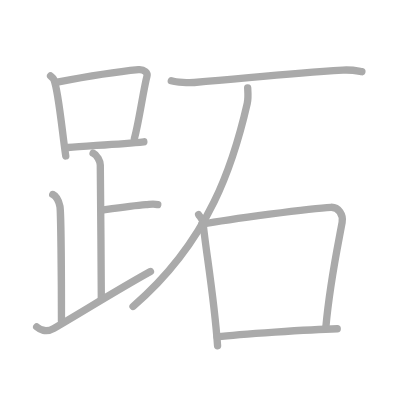
t = 0.00 s
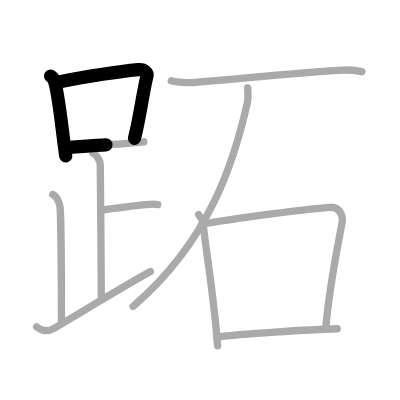
t = 2.50 s
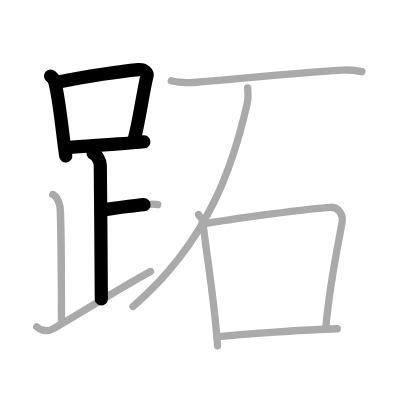
t = 4.75 s
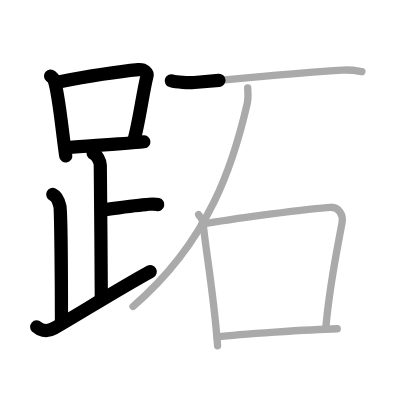
t = 7.25 s
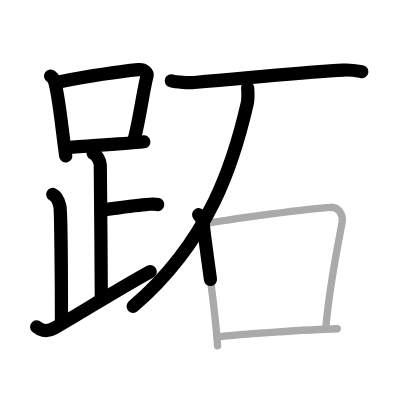
t = 9.50 s
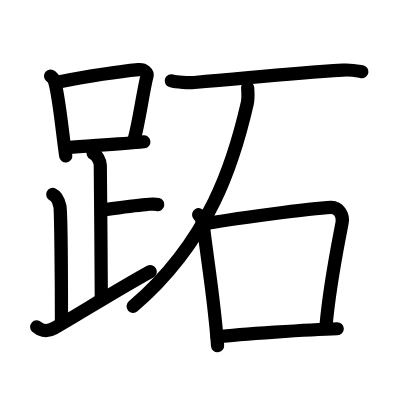
t = 12.00 s

The animated SVG that drew these frames (rendered in a browser with its animation timeline set to each time). Animation: 12 SMIL elements (animate=12); one cycle of 12.00 s.

<?xml version="1.0" standalone="no"?>
<!DOCTYPE svg PUBLIC "-//W3C//DTD SVG 1.1//EN"   "http://www.w3.org/Graphics/SVG/1.1/DTD/svg11.dtd">
<svg width="400px" height="400px"  version="1.1" xmlns="http://www.w3.org/2000/svg">
  <defs>
    <marker id="Triangle" viewBox="0 0 10 10" refX="0" refY="5" markerUnits="strokeWidth" markerWidth="3" style="stroke-opacity:0%;fill:#aaaaaa;" markerHeight="2" orient="auto">
      <path d="M 0 0 L 10 5 L 0 10 z" />
    </marker>
    
    <marker id="Arrow" viewBox="0 0 10 10" refX="5" refY="5" markerUnits="strokeWidth" markerWidth="1.8" style="stroke-opacity:0%;fill:#770000;" markerHeight="2" orient="auto">
      <path d="M 0 4 L 6 4 L 4 1 L 10 5 L 4 9 L 6 6 L 0 6 z" />
        <circle cx="5" cy="5" r="5" />
      </marker>
    
    <marker id="TriangleRed" viewBox="0 0 10 10" refX="0" refY="5" markerUnits="strokeWidth" markerWidth="3" style="stroke-opacity:0%;fill:#CC0000;" markerHeight="2" orient="auto">
      <path d="M 0 0 L 10 5 L 0 10 z" />
    </marker>
    
    <marker id="ArrowRed" viewBox="0 0 10 10" refX="5" refY="5" markerUnits="strokeWidth" markerWidth="1.8" style="stroke-opacity:0%;fill:#CC0000;" markerHeight="2" orient="auto">
      <path d="M 0 4 L 6 4 L 4 1 L 10 5 L 4 9 L 6 6 L 0 6 z" />
        <circle cx="5" cy="5" r="5" />
      </marker>
    
  </defs>
  
  <path style="fill:#ffffff; fill-opacity:100%; fill-rule:evenodd; stroke-width:0;" d="M 0 0 L 400px 0 L 400px 400px L 0 400px L 0 0" />

  <g transform="scale(3.6697247706422 3.6697247706422)">
<path style="fill:none; fill-opacity:0%; fill-rule:evenodd; stroke:#aaaaaa; stroke-opacity:100%; stroke-width: 1.5pt; stroke-linejoin:round; stroke-linecap:round;" d="M13.78 20.71c0.37 0.32 0.75 0.58 0.91 0.97c1.28 3.13 2.35 15.2 3.23 20.82"></path>
<path style="fill:none; fill-opacity:0%; fill-rule:evenodd; stroke:#aaaaaa; stroke-opacity:100%; stroke-width: 1.5pt; stroke-linejoin:round; stroke-linecap:round;" d="M15.61 22.4c8.76-1.68 17.79-3 22.13-3.41c1.58-0.15 2.54 0.89 2.31 1.77c-1.04 4.06-2.15 12.35-3.43 17"></path>
<path style="fill:none; fill-opacity:0%; fill-rule:evenodd; stroke:#aaaaaa; stroke-opacity:100%; stroke-width: 1.5pt; stroke-linejoin:round; stroke-linecap:round;" d="M18.56 40.19c5.09-0.46 13.65-0.84 20.64-1.55"></path>
<path style="fill:none; fill-opacity:0%; fill-rule:evenodd; stroke:#aaaaaa; stroke-opacity:100%; stroke-width: 1.5pt; stroke-linejoin:round; stroke-linecap:round;" d="M25.37 41.74c1.09 0.5 1.96 2.23 1.96 3.25c0 5.51 0.28 26.51 0.28 36.5"></path>
<path style="fill:none; fill-opacity:0%; fill-rule:evenodd; stroke:#aaaaaa; stroke-opacity:100%; stroke-width: 1.5pt; stroke-linejoin:round; stroke-linecap:round;" d="M27.88 57.24c3.37-0.49 8.37-1.24 11.85-1.5c1.74-0.13 2.18-0.25 3.26 0"></path>
<path style="fill:none; fill-opacity:0%; fill-rule:evenodd; stroke:#aaaaaa; stroke-opacity:100%; stroke-width: 1.5pt; stroke-linejoin:round; stroke-linecap:round;" d="M14.37 52.99c1.09 0.5 1.74 2.25 1.96 3.25c0.22 1 0.42 19.51 0.42 31.26"></path>
<path style="fill:none; fill-opacity:0%; fill-rule:evenodd; stroke:#aaaaaa; stroke-opacity:100%; stroke-width: 1.5pt; stroke-linejoin:round; stroke-linecap:round;" d="M10 89.07c0.75 0.68 2.5 1.68 4.7 0.4C22.78 84.77 31.94 79 41 73.99"></path>
<path style="fill:none; fill-opacity:0%; fill-rule:evenodd; stroke:#aaaaaa; stroke-opacity:100%; stroke-width: 1.5pt; stroke-linejoin:round; stroke-linecap:round;" d="M46.68 22.02c1.48 0.46 4.79 0.58 6.26 0.46C71.48 20.88 79.06 20 93.44 19.1c2.46-0.15 3.95 0.22 5.18 0.44"></path>
<path style="fill:none; fill-opacity:0%; fill-rule:evenodd; stroke:#aaaaaa; stroke-opacity:100%; stroke-width: 1.5pt; stroke-linejoin:round; stroke-linecap:round;" d="M67.49 23.93c0.06 1.06 0.22 2.76-0.12 4.26C63.75 44 57.25 65.5 36.25 83.5"></path>
<path style="fill:none; fill-opacity:0%; fill-rule:evenodd; stroke:#aaaaaa; stroke-opacity:100%; stroke-width: 1.5pt; stroke-linejoin:round; stroke-linecap:round;" d="M54.13 58.5c0.49 0.74 1.12 1.29 1.21 2.26c0.67 7.03 3.01 20.18 3.95 33.48"></path>
<path style="fill:none; fill-opacity:0%; fill-rule:evenodd; stroke:#aaaaaa; stroke-opacity:100%; stroke-width: 1.5pt; stroke-linejoin:round; stroke-linecap:round;" d="M54.98 61.13c7.49-1.41 30.07-4.42 35.18-4.64c2.11-0.09 3.44 2.1 3.07 4.13c-1.29 7-3.33 16.41-4.42 28.39"></path>
<path style="fill:none; fill-opacity:0%; fill-rule:evenodd; stroke:#aaaaaa; stroke-opacity:100%; stroke-width: 1.5pt; stroke-linejoin:round; stroke-linecap:round;" d="M59.15 91.81c5.99-0.71 25.11-2.01 32.75-2.22"></path>

<path style="fill:none; fill-opacity:0%; fill-rule:evenodd; stroke:#000000; stroke-opacity:100%; stroke-width: 2.7pt; stroke-linejoin:round; stroke-linecap:round;" d="M13.78 20.71c0.37 0.32 0.75 0.58 0.91 0.97c1.28 3.13 2.35 15.2 3.23 20.82" pathLength="100" stroke-dashoffset="100" stroke-dasharray="100 105"><animate id="dashAnim1" attributeName="stroke-dashoffset" from="100" to="0" dur="1s" calcMode="linear" fill="freeze"/></path>
<path style="fill:none; fill-opacity:0%; fill-rule:evenodd; stroke:#000000; stroke-opacity:100%; stroke-width: 2.7pt; stroke-linejoin:round; stroke-linecap:round;" d="M15.61 22.4c8.76-1.68 17.79-3 22.13-3.41c1.58-0.15 2.54 0.89 2.31 1.77c-1.04 4.06-2.15 12.35-3.43 17" pathLength="100" stroke-dashoffset="100" stroke-dasharray="100 105"><animate id="dashAnim2" attributeName="stroke-dashoffset" from="100" to="0" dur="1s" calcMode="linear" begin="dashAnim1.end" fill="freeze"/></path>
<path style="fill:none; fill-opacity:0%; fill-rule:evenodd; stroke:#000000; stroke-opacity:100%; stroke-width: 2.7pt; stroke-linejoin:round; stroke-linecap:round;" d="M18.56 40.19c5.09-0.46 13.65-0.84 20.64-1.55" pathLength="100" stroke-dashoffset="100" stroke-dasharray="100 105"><animate id="dashAnim3" attributeName="stroke-dashoffset" from="100" to="0" dur="1s" calcMode="linear" begin="dashAnim2.end" fill="freeze"/></path>
<path style="fill:none; fill-opacity:0%; fill-rule:evenodd; stroke:#000000; stroke-opacity:100%; stroke-width: 2.7pt; stroke-linejoin:round; stroke-linecap:round;" d="M25.37 41.74c1.09 0.5 1.96 2.23 1.96 3.25c0 5.51 0.28 26.51 0.28 36.5" pathLength="100" stroke-dashoffset="100" stroke-dasharray="100 105"><animate id="dashAnim4" attributeName="stroke-dashoffset" from="100" to="0" dur="1s" calcMode="linear" begin="dashAnim3.end" fill="freeze"/></path>
<path style="fill:none; fill-opacity:0%; fill-rule:evenodd; stroke:#000000; stroke-opacity:100%; stroke-width: 2.7pt; stroke-linejoin:round; stroke-linecap:round;" d="M27.88 57.24c3.37-0.49 8.37-1.24 11.85-1.5c1.74-0.13 2.18-0.25 3.26 0" pathLength="100" stroke-dashoffset="100" stroke-dasharray="100 105"><animate id="dashAnim5" attributeName="stroke-dashoffset" from="100" to="0" dur="1s" calcMode="linear" begin="dashAnim4.end" fill="freeze"/></path>
<path style="fill:none; fill-opacity:0%; fill-rule:evenodd; stroke:#000000; stroke-opacity:100%; stroke-width: 2.7pt; stroke-linejoin:round; stroke-linecap:round;" d="M14.37 52.99c1.09 0.5 1.74 2.25 1.96 3.25c0.22 1 0.42 19.51 0.42 31.26" pathLength="100" stroke-dashoffset="100" stroke-dasharray="100 105"><animate id="dashAnim6" attributeName="stroke-dashoffset" from="100" to="0" dur="1s" calcMode="linear" begin="dashAnim5.end" fill="freeze"/></path>
<path style="fill:none; fill-opacity:0%; fill-rule:evenodd; stroke:#000000; stroke-opacity:100%; stroke-width: 2.7pt; stroke-linejoin:round; stroke-linecap:round;" d="M10 89.07c0.75 0.68 2.5 1.68 4.7 0.4C22.78 84.77 31.94 79 41 73.99" pathLength="100" stroke-dashoffset="100" stroke-dasharray="100 105"><animate id="dashAnim7" attributeName="stroke-dashoffset" from="100" to="0" dur="1s" calcMode="linear" begin="dashAnim6.end" fill="freeze"/></path>
<path style="fill:none; fill-opacity:0%; fill-rule:evenodd; stroke:#000000; stroke-opacity:100%; stroke-width: 2.7pt; stroke-linejoin:round; stroke-linecap:round;" d="M46.68 22.02c1.48 0.46 4.79 0.58 6.26 0.46C71.48 20.88 79.06 20 93.44 19.1c2.46-0.15 3.95 0.22 5.18 0.44" pathLength="100" stroke-dashoffset="100" stroke-dasharray="100 105"><animate id="dashAnim8" attributeName="stroke-dashoffset" from="100" to="0" dur="1s" calcMode="linear" begin="dashAnim7.end" fill="freeze"/></path>
<path style="fill:none; fill-opacity:0%; fill-rule:evenodd; stroke:#000000; stroke-opacity:100%; stroke-width: 2.7pt; stroke-linejoin:round; stroke-linecap:round;" d="M67.49 23.93c0.06 1.06 0.22 2.76-0.12 4.26C63.75 44 57.25 65.5 36.25 83.5" pathLength="100" stroke-dashoffset="100" stroke-dasharray="100 105"><animate id="dashAnim9" attributeName="stroke-dashoffset" from="100" to="0" dur="1s" calcMode="linear" begin="dashAnim8.end" fill="freeze"/></path>
<path style="fill:none; fill-opacity:0%; fill-rule:evenodd; stroke:#000000; stroke-opacity:100%; stroke-width: 2.7pt; stroke-linejoin:round; stroke-linecap:round;" d="M54.13 58.5c0.49 0.74 1.12 1.29 1.21 2.26c0.67 7.03 3.01 20.18 3.95 33.48" pathLength="100" stroke-dashoffset="100" stroke-dasharray="100 105"><animate id="dashAnim10" attributeName="stroke-dashoffset" from="100" to="0" dur="1s" calcMode="linear" begin="dashAnim9.end" fill="freeze"/></path>
<path style="fill:none; fill-opacity:0%; fill-rule:evenodd; stroke:#000000; stroke-opacity:100%; stroke-width: 2.7pt; stroke-linejoin:round; stroke-linecap:round;" d="M54.98 61.13c7.49-1.41 30.07-4.42 35.18-4.64c2.11-0.09 3.44 2.1 3.07 4.13c-1.29 7-3.33 16.41-4.42 28.39" pathLength="100" stroke-dashoffset="100" stroke-dasharray="100 105"><animate id="dashAnim11" attributeName="stroke-dashoffset" from="100" to="0" dur="1s" calcMode="linear" begin="dashAnim10.end" fill="freeze"/></path>
<path style="fill:none; fill-opacity:0%; fill-rule:evenodd; stroke:#000000; stroke-opacity:100%; stroke-width: 2.7pt; stroke-linejoin:round; stroke-linecap:round;" d="M59.15 91.81c5.99-0.71 25.11-2.01 32.75-2.22" pathLength="100" stroke-dashoffset="100" stroke-dasharray="100 105"><animate id="dashAnim12" attributeName="stroke-dashoffset" from="100" to="0" dur="1s" calcMode="linear" begin="dashAnim11.end" fill="freeze"/></path>

</g>

</svg>  
          
